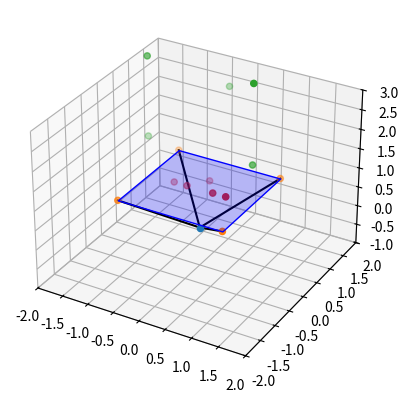
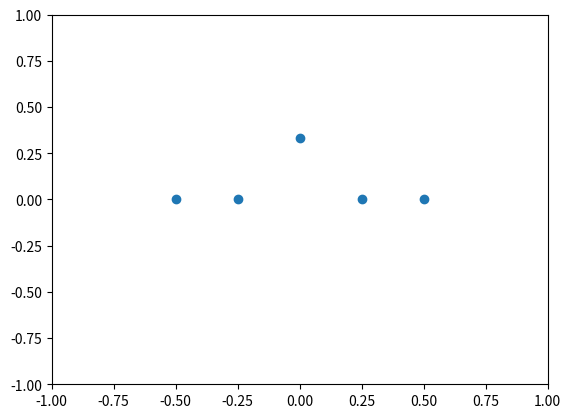

Recreate these plots in Python, in order.
import numpy as np
import matplotlib.pyplot as plt
from mpl_toolkits.mplot3d import Axes3D
from mpl_toolkits.mplot3d.art3d import Poly3DCollection


def draw(ax, verts, faces=[]):
    """
    Draw the object defined by vertices and faces.
    """

    if verts.ndim == 1:
        ax.scatter3D(verts[0], verts[1], verts[2])
    else:
        ax.scatter3D(verts[:, 0], verts[:, 1], verts[:, 2])

    if faces:
        ax.add_collection3d(Poly3DCollection(faces,
                                             facecolors='blue',
                                             linewidths=1,
                                             edgecolor='b',
                                             alpha=0.25))

def build_projection_matrix(near=1):
    """
    Builds a simple projection matrix given the distance of the viewing plane
    from the camera.
    """
    proj = np.array([[1, 0, 0, 0],
                     [0, 1, 0, 0],
                     [0, 0, 1, 0],
                     [0, 0, 1/near, 0]])

    return proj


def draw_camera(ax, camera_pos, view_plane, view_faces):
    draw(ax, camera_pos)
    draw(ax, view_plane, view_faces)
    for i in range(len(view_plane)):
        ax.plot([camera_pos[0], view_plane[i, 0]],
                [camera_pos[1], view_plane[i, 1]],
                [camera_pos[2], view_plane[i, 2]], c='k')


def normalize(v):
    norm = np.linalg.norm(v)
    if norm == 0:
        return v
    return v / norm


def look_at(src, to):
    """Creates a camera matrix located at `src` looking towards `to`."""
    forward = normalize(src - to)
    right = np.cross(np.array([0, 1, 0]), forward)
    up = np.cross(forward, right)

    camera_matrix = np.eye(4)
    camera_matrix[:3, 0] = right
    camera_matrix[:3, 1] = up
    camera_matrix[:3, 2] = forward
    camera_matrix[:3, 3] = src

    return camera_matrix


def transform_point(point, T):
    proj_point = T @ np.append(point, 1)
    proj_point /= proj_point[3]

    return proj_point[:3]


def transform_points(points, T):
    homogeneous_points = np.hstack((points, np.ones((len(points), 1))))
    proj_points = T @ homogeneous_points.T
    proj_points /= proj_points[3, :]

    return proj_points[:3, :].T


def main():
    # Camera location
    camera = np.array([0.0, 0.0, 0.0])

    # Build camera matrix
    camera_matrix = look_at(camera, np.array([0.0, 0, -1]))

    # Viewing Plane
    view_plane = np.array([[-1, -1, 1],
                           [1, -1, 1],
                           [1, 1, 1],
                           [-1, 1, 1]])

    # Transform viewing plane to match camera
    view_plane = camera_matrix @ np.vstack((view_plane.T, np.ones(4)))
    view_plane = view_plane[:3].T

    faces = [[view_plane[0], view_plane[1], view_plane[2], view_plane[3]]]

    # Points in 3D space
    points = np.array([[0, 1., 3],
                       [-1, 0, 4],
                       [1, 0, 4],
                       [-1, 0, 2],
                       [1, 0, 2]])

    # Get the projection matrix and calculate the projected point.
    proj_matrix = build_projection_matrix()

    fig1 = plt.figure()
    fig2 = plt.figure()
    ax3d = fig1.add_subplot(111, projection='3d')
    ax2d = fig2.add_subplot(111)
    ax3d.set_xlim([-2, 2])
    ax3d.set_ylim([-2, 2])
    ax3d.set_zlim([-1, 3])

    # points -= camera
    proj_point = transform_points(points, proj_matrix)
    # proj_point += camera
    # points += camera

    # Transform to camera space
    T = np.linalg.inv(camera_matrix) @ proj_matrix
    # T = camera_matrix @ proj_matrix
    # T = proj_matrix @ camera_matrix
    camera_points = transform_points(points, T)

    # Draw camera
    draw_camera(ax3d, camera, view_plane, faces)
    draw(ax3d, points)
    draw(ax3d, proj_point)

    # Draw line from camera to the 3D point
    # ax3d.plot([camera[0], point[0, 0]],
              # [camera[1], point[0, 1]],
              # [camera[2], point[0, 2]], c='k')

    ax2d.scatter(camera_points[:, 0], camera_points[:, 1])
    ax2d.set_xlim([-1, 1])
    ax2d.set_ylim([-1, 1])

    plt.show()


if __name__ == "__main__":
    main()